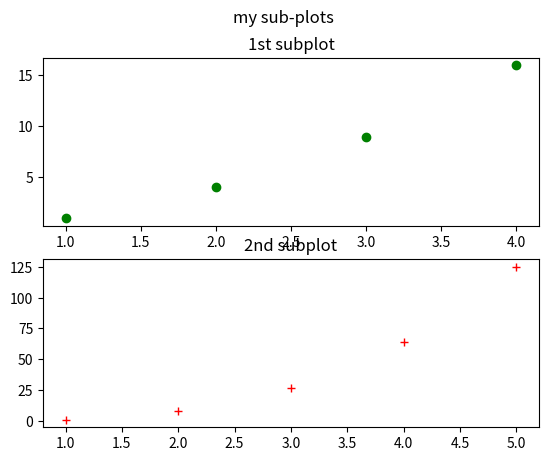

Write the Python code that produced this figure.
import matplotlib.pyplot as plt
import numpy as np

x = np.arange(1,6)
y = x**3

plt.subplot(2,1,1)
plt.plot([1,2,3,4],[1,4,9,16],"go")
plt.title("1st subplot")

plt.subplot(2,1,2)
plt.plot(x,y,"r+")
plt.title("2nd subplot")

plt.suptitle("my sub-plots")
plt.show()